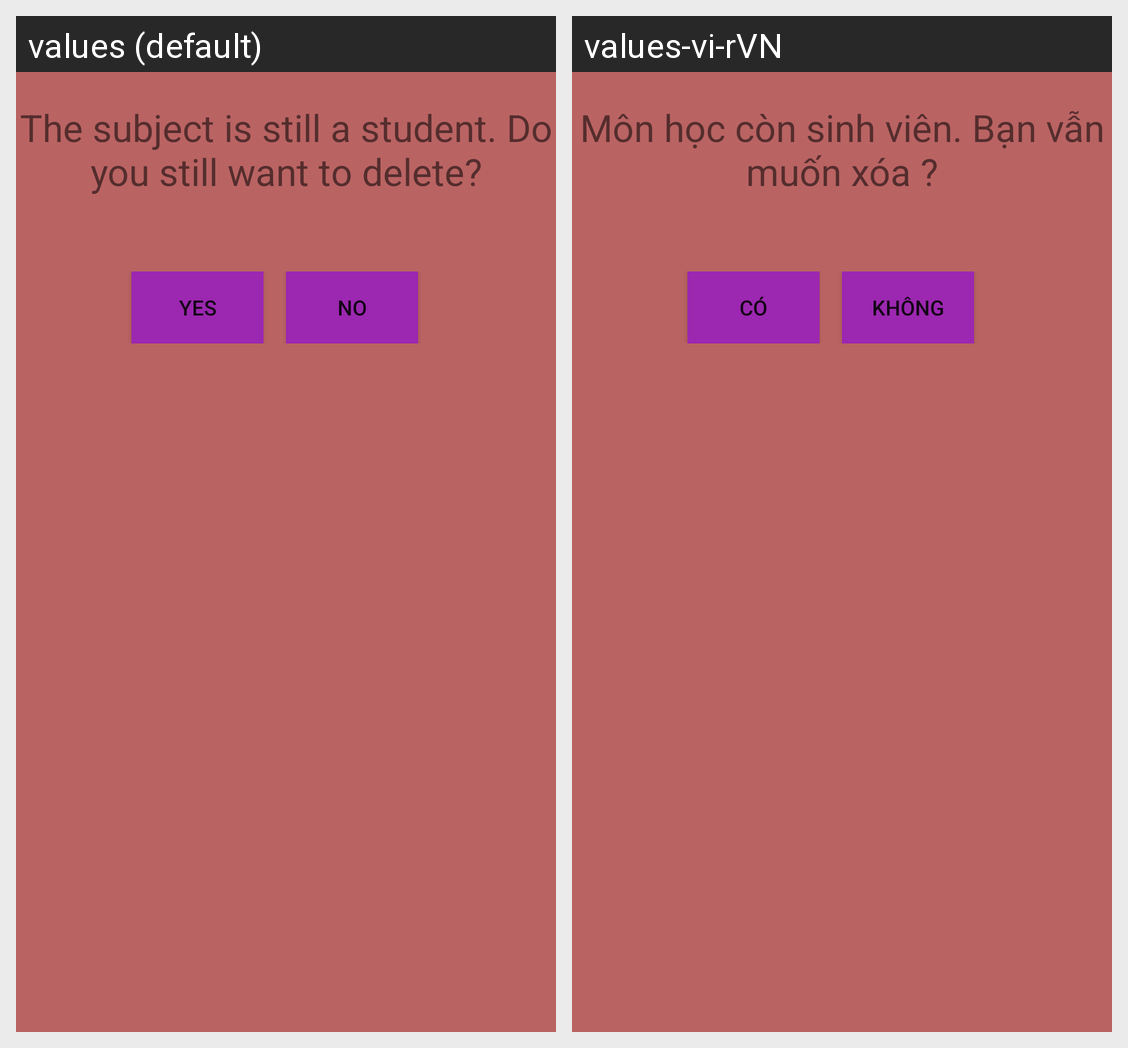

This grid shows one Android layout under two languages. Give, for every string resource on the screen, its name, the default text and each shown locale's text.
Android screen res/layout/dialogdeletemonhoc.xml rendered under 2 locales, left to right: values (default), values-vi-rVN. Device: Nexus 5 (rendered at 1080×1920; each locale shown at half size, 540×960, under a caption strip naming it); theme Theme.QLSinhVien.
Strings drawn on this screen, with the default value and each locale's value (text and hints the layout hard-codes, and strings that could not be matched under every locale, appear in the picture but are not listed):

xoamh
  values: The subject is still a student. Do you still want to delete?
  values-vi-rVN: Môn học còn sinh viên. Bạn vẫn muốn xóa ?

co
  values: Yes
  values-vi-rVN: Có

khong
  values: No
  values-vi-rVN: Không
